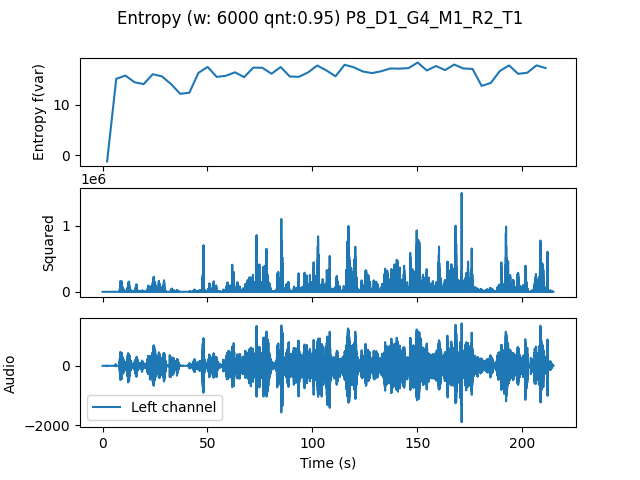

The table this chart was drawn from, first rows:
, t0, var
0.0, 0.0, -1.25
4.354, 4.354, 15.1
8.707, 8.707, 15.76
13.06, 13.06, 14.43
17.41, 17.41, 14.06
21.77, 21.77, 16.02
26.12, 26.12, 15.6
30.48, 30.48, 14.07
34.83, 34.83, 12.14
39.18, 39.18, 12.35
43.54, 43.54, 16.29
47.89, 47.89, 17.47
52.24, 52.24, 15.49
56.6, 56.6, 15.71
60.95, 60.95, 16.4
65.31, 65.31, 15.44
69.66, 69.66, 17.34
74.01, 74.01, 17.3
78.37, 78.37, 16.12
82.72, 82.72, 17.45
87.07, 87.07, 15.56
91.43, 91.43, 15.51
95.78, 95.78, 16.38
100.1, 100.1, 17.75
104.5, 104.5, 16.78
108.8, 108.8, 15.61
113.2, 113.2, 17.89
117.6, 117.6, 17.39
121.9, 121.9, 16.56
126.3, 126.3, 16.25
130.6, 130.6, 16.61
135, 135, 17.16
139.3, 139.3, 17.13
143.7, 143.7, 17.23
148, 148, 18.34
152.4, 152.4, 16.77
156.7, 156.7, 17.64
161.1, 161.1, 16.85
165.4, 165.4, 17.93
169.8, 169.8, 17.16
174.1, 174.1, 17.08
178.5, 178.5, 13.71
182.9, 182.9, 14.29
187.2, 187.2, 16.67
191.6, 191.6, 17.77
195.9, 195.9, 16.09
200.3, 200.3, 16.32
204.6, 204.6, 17.77
209, 209, 17.24
